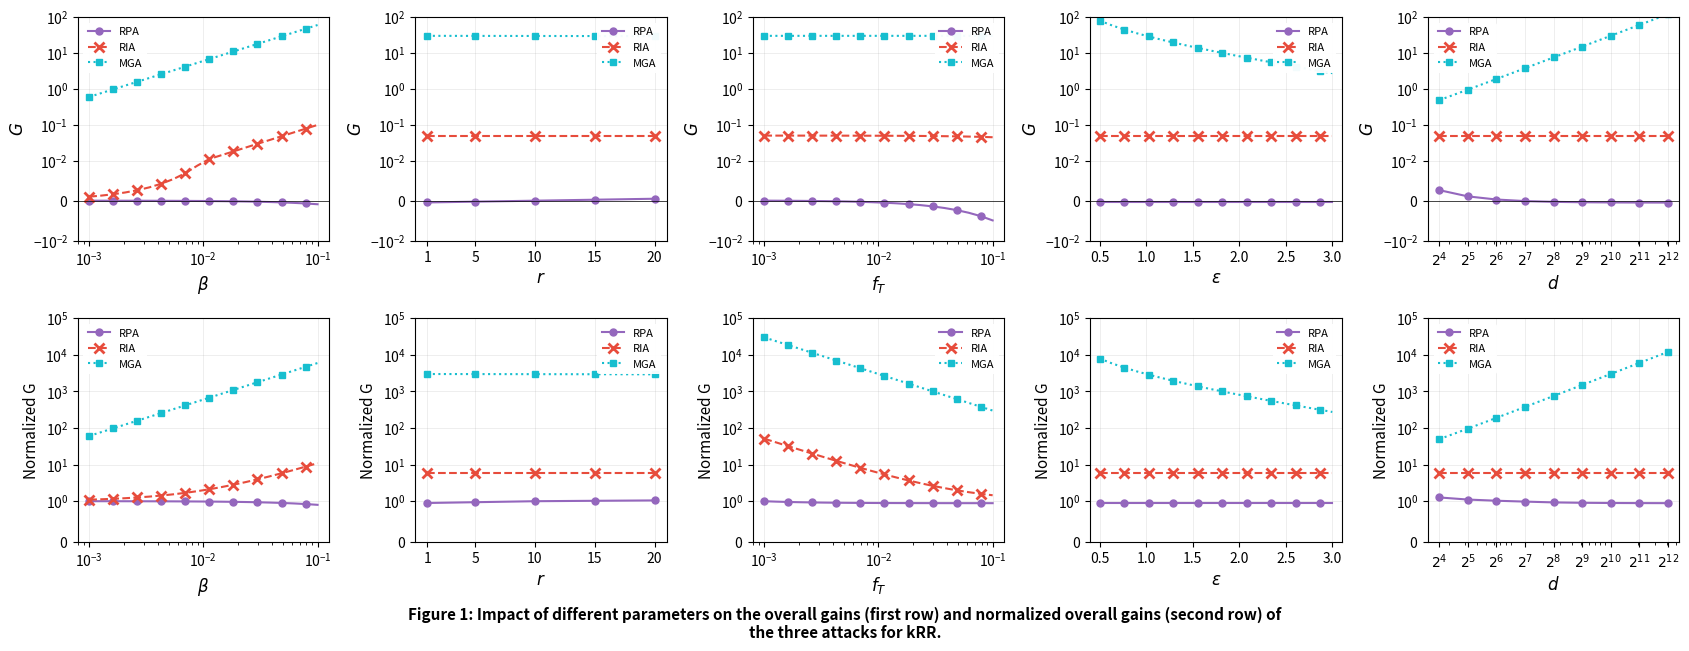
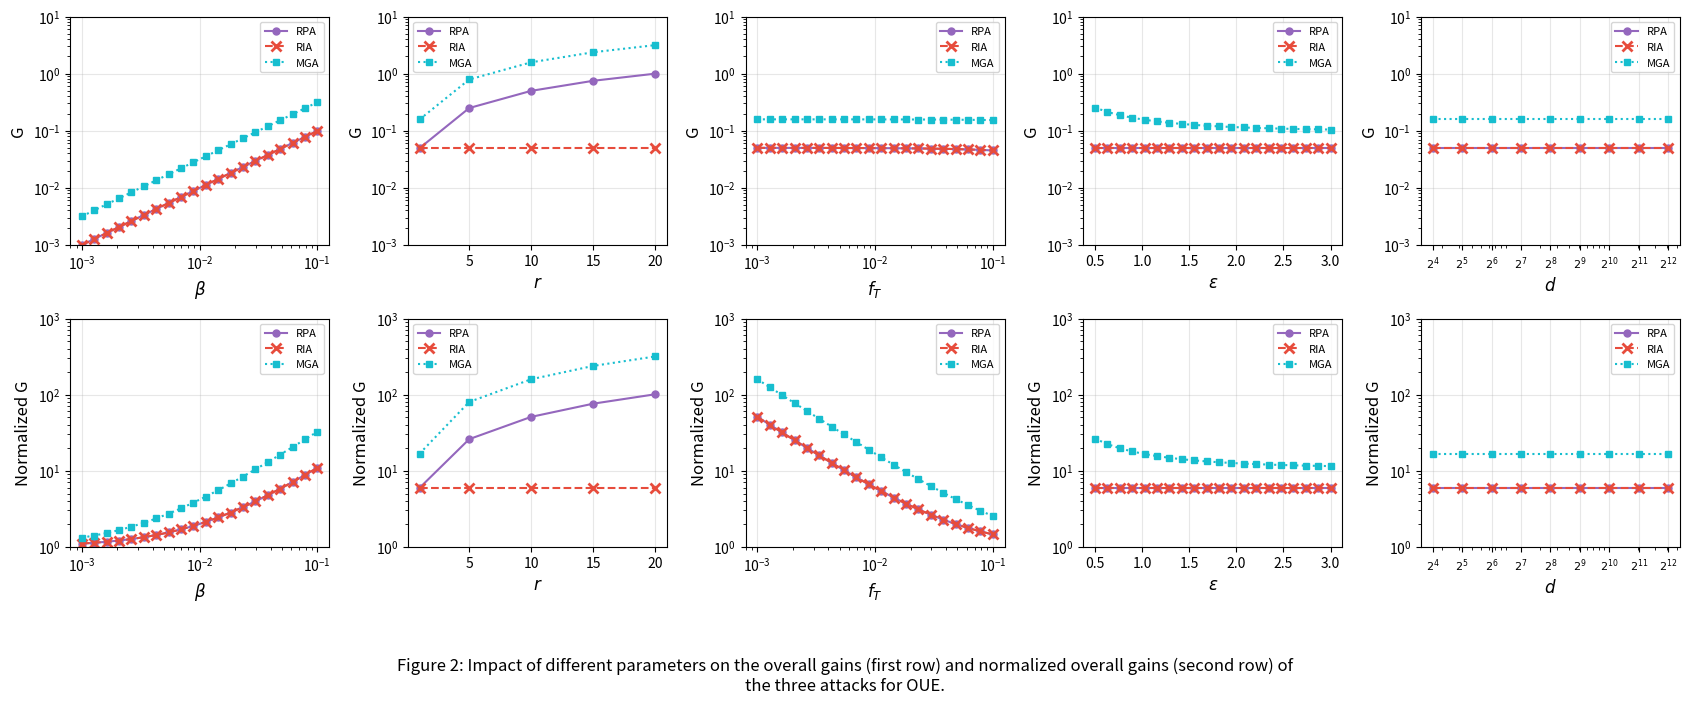
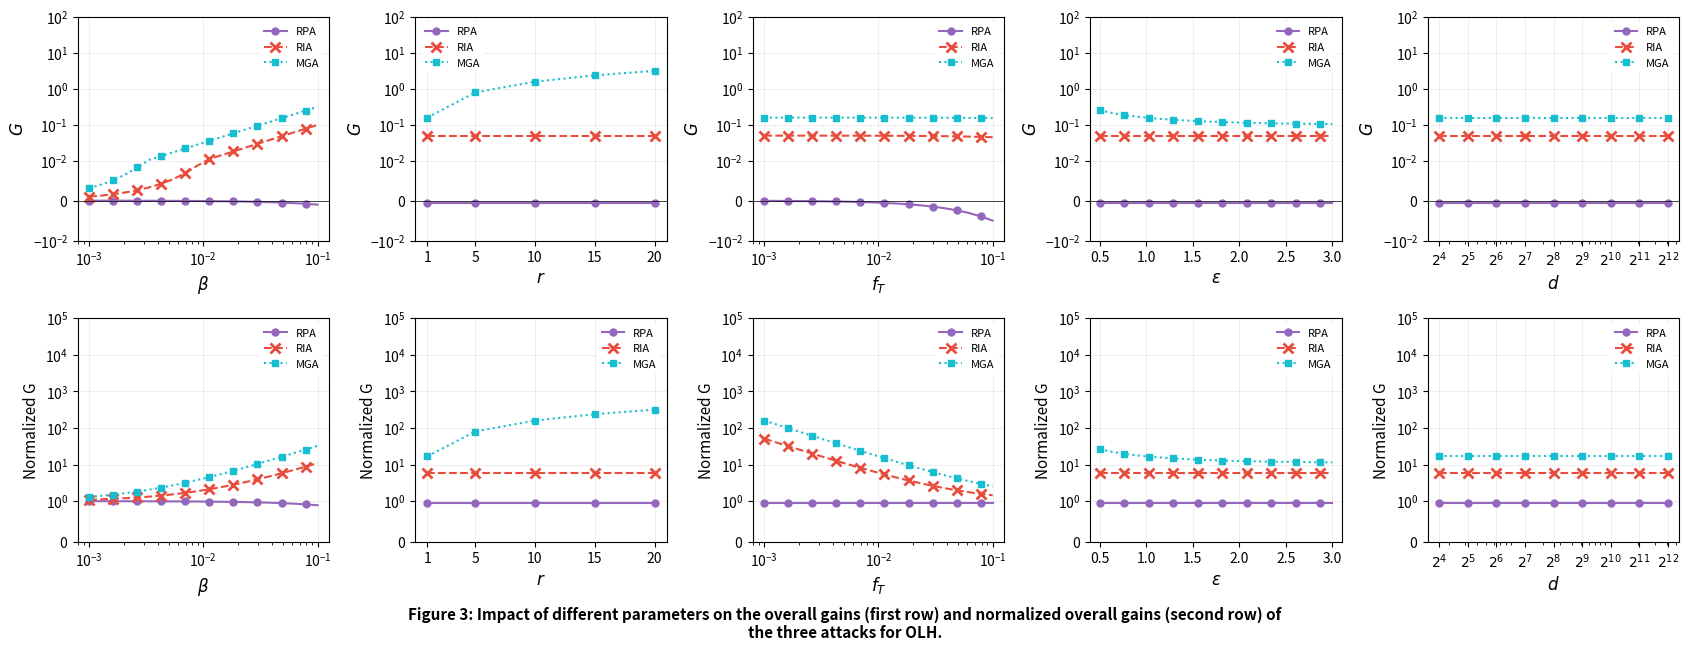

Here is the Python script that generated these plots, in order:
# ===== From /mnt/data/fig1.py =====
"""
Recreate Figure 1 from "Data Poisoning Attacks to Local Differential Privacy Protocols"
Impact of different parameters on the overall gains (first row) and normalized overall gains 
(second row) of the three attacks for kRR.

From Table 1 in the paper:
- RPA: G = β(r/d - f_T)
- RIA: G = β(1 - f_T)
- MGA: G = β(1 - f_T) + β(d-r)/(e^ε - 1)

Default parameters from Table 2:
- β = 0.05
- r = 1
- f_T = 0.01
- ε = 1
- k = 20 (not used for frequency estimation)
- g = 10 (not used for frequency estimation)
- d = 1024 (from Section 5.1: "By default, we synthesize a dataset with 1,024 items")

KEY INSIGHT: When varying any parameter, f_T stays constant at 0.01 for both
G calculation and normalization. This keeps RIA and MGA constant when varying r.
"""

import numpy as np
import matplotlib.pyplot as plt
from matplotlib.ticker import LogLocator, NullFormatter, ScalarFormatter
import matplotlib

# Use a clean style matching the original
plt.rcParams['font.family'] = 'sans-serif'
plt.rcParams['font.size'] = 10
plt.rcParams['axes.linewidth'] = 0.8
plt.rcParams['xtick.major.width'] = 0.8
plt.rcParams['ytick.major.width'] = 0.8

# Default parameters
DEFAULT_BETA = 0.05
DEFAULT_R = 1
DEFAULT_FT = 0.01
DEFAULT_EPSILON = 1
DEFAULT_D = 1024  # From Section 5.1: Zipf dataset has 1,024 items by default

def compute_gains_kRR(beta, r, f_T, epsilon, d):
    """
    Compute overall gains for the three attacks on kRR.
    
    From Table 1:
    - RPA: β(r/d - f_T)
    - RIA: β(1 - f_T)
    - MGA: β(1 - f_T) + β(d-r)/(e^ε - 1)
    """
    e_eps = np.exp(epsilon)
    
    G_RPA = beta * (r / d - f_T)
    G_RIA = beta * (1 - f_T)
    G_MGA = beta * (1 - f_T) + beta * (d - r) / (e_eps - 1)
    
    return G_RPA, G_RIA, G_MGA

def compute_normalized_gains(G_RPA, G_RIA, G_MGA, f_T):
    """
    Normalized overall gain = (G + f_T) / f_T
    """
    norm_RPA = (G_RPA + f_T) / f_T
    norm_RIA = (G_RIA + f_T) / f_T
    norm_MGA = (G_MGA + f_T) / f_T
    return norm_RPA, norm_RIA, norm_MGA

# Parameter ranges based on Figure 1
beta_range = np.logspace(-3, -1, 20)  # 10^-3 to 10^-1
r_range = np.array([1, 5, 10, 15, 20])  # Match the discrete points in figure
fT_range = np.logspace(-3, -1, 20)  # 10^-3 to 10^-1
epsilon_range = np.linspace(0.5, 3.0, 20)  # 0.5 to 3.0
d_range = 2**np.arange(4, 13)  # 2^4 to 2^12

# Compute gains for each parameter variation

# 1. Varying β (f_T = 0.01 constant)
G_RPA_beta, G_RIA_beta, G_MGA_beta = [], [], []
for beta in beta_range:
    rpa, ria, mga = compute_gains_kRR(beta, DEFAULT_R, DEFAULT_FT, DEFAULT_EPSILON, DEFAULT_D)
    G_RPA_beta.append(rpa)
    G_RIA_beta.append(ria)
    G_MGA_beta.append(mga)
G_RPA_beta = np.array(G_RPA_beta)
G_RIA_beta = np.array(G_RIA_beta)
G_MGA_beta = np.array(G_MGA_beta)
norm_RPA_beta, norm_RIA_beta, norm_MGA_beta = compute_normalized_gains(G_RPA_beta, G_RIA_beta, G_MGA_beta, DEFAULT_FT)

# 2. Varying r 
# Use f_T = 0.01 (constant) for BOTH G calculation AND normalization
# This keeps RIA and MGA normalized gains constant
G_RPA_r, G_RIA_r, G_MGA_r = [], [], []
for r in r_range:
    rpa, ria, mga = compute_gains_kRR(DEFAULT_BETA, r, DEFAULT_FT, DEFAULT_EPSILON, DEFAULT_D)
    G_RPA_r.append(rpa)
    G_RIA_r.append(ria)
    G_MGA_r.append(mga)

G_RPA_r = np.array(G_RPA_r)
G_RIA_r = np.array(G_RIA_r)
G_MGA_r = np.array(G_MGA_r)
# Use constant f_T = 0.01 for normalization (keeps RIA and MGA constant)
norm_RPA_r, norm_RIA_r, norm_MGA_r = compute_normalized_gains(G_RPA_r, G_RIA_r, G_MGA_r, DEFAULT_FT)

# 3. Varying f_T (r = 1, constant)
G_RPA_fT, G_RIA_fT, G_MGA_fT = [], [], []
for fT in fT_range:
    rpa, ria, mga = compute_gains_kRR(DEFAULT_BETA, DEFAULT_R, fT, DEFAULT_EPSILON, DEFAULT_D)
    G_RPA_fT.append(rpa)
    G_RIA_fT.append(ria)
    G_MGA_fT.append(mga)
G_RPA_fT = np.array(G_RPA_fT)
G_RIA_fT = np.array(G_RIA_fT)
G_MGA_fT = np.array(G_MGA_fT)
norm_RPA_fT, norm_RIA_fT, norm_MGA_fT = compute_normalized_gains(G_RPA_fT, G_RIA_fT, G_MGA_fT, fT_range)

# 4. Varying ε (f_T = 0.01 constant)
G_RPA_eps, G_RIA_eps, G_MGA_eps = [], [], []
for eps in epsilon_range:
    rpa, ria, mga = compute_gains_kRR(DEFAULT_BETA, DEFAULT_R, DEFAULT_FT, eps, DEFAULT_D)
    G_RPA_eps.append(rpa)
    G_RIA_eps.append(ria)
    G_MGA_eps.append(mga)
G_RPA_eps = np.array(G_RPA_eps)
G_RIA_eps = np.array(G_RIA_eps)
G_MGA_eps = np.array(G_MGA_eps)
norm_RPA_eps, norm_RIA_eps, norm_MGA_eps = compute_normalized_gains(G_RPA_eps, G_RIA_eps, G_MGA_eps, DEFAULT_FT)

# 5. Varying d (f_T = 0.01 constant)
G_RPA_d, G_RIA_d, G_MGA_d = [], [], []
for d in d_range:
    rpa, ria, mga = compute_gains_kRR(DEFAULT_BETA, DEFAULT_R, DEFAULT_FT, DEFAULT_EPSILON, d)
    G_RPA_d.append(rpa)
    G_RIA_d.append(ria)
    G_MGA_d.append(mga)
G_RPA_d = np.array(G_RPA_d)
G_RIA_d = np.array(G_RIA_d)
G_MGA_d = np.array(G_MGA_d)
norm_RPA_d, norm_RIA_d, norm_MGA_d = compute_normalized_gains(G_RPA_d, G_RIA_d, G_MGA_d, DEFAULT_FT)

# Create figure - match original dimensions
fig, axes = plt.subplots(2, 5, figsize=(17, 6.5))

# New color scheme - different from original paper
color_RPA = '#9467bd'  # Purple
color_RIA = '#e74c3c'  # Red
color_MGA = '#17becf'  # Cyan/Teal

marker_RPA = 'o'  # circle
marker_RIA = 'x'  # x
marker_MGA = 's'  # square

# Try different markers - using filled circle, x with thicker lines, filled square with edge
markersize_RPA = 5
markersize_RIA = 7
markersize_MGA = 5

linestyle_RPA = '-'
linestyle_RIA = '--'
linestyle_MGA = ':'

linewidth_default = 1.5

def plot_top_row(ax, x_data, y_rpa, y_ria, y_mga, xlabel, xscale='linear', 
                 use_xticks=None, markevery=1):
    """Plot gains for top row with symlog scale"""
    
    ax.plot(x_data, y_rpa, color=color_RPA, marker=marker_RPA, linestyle=linestyle_RPA,
            label='RPA', markersize=markersize_RPA, linewidth=linewidth_default, 
            markerfacecolor=color_RPA, markevery=markevery)
    ax.plot(x_data, y_ria, color=color_RIA, marker=marker_RIA, linestyle=linestyle_RIA,
            label='RIA', markersize=markersize_RIA, linewidth=linewidth_default, 
            markeredgewidth=2, markevery=markevery)
    ax.plot(x_data, y_mga, color=color_MGA, marker=marker_MGA, linestyle=linestyle_MGA,
            label='MGA', markersize=markersize_MGA, linewidth=linewidth_default, 
            markerfacecolor=color_MGA, markevery=markevery)
    
    ax.set_xscale(xscale)
    ax.set_xlabel(xlabel, fontsize=12, fontstyle='italic')
    
    # Use symlog scale for top row
    ax.set_yscale('symlog', linthresh=1e-2)
    ax.set_ylim([-10**-2, 10**2])
    ax.axhline(y=0, color='black', linestyle='-', linewidth=0.5)
    ax.set_yticks([10**2, 10**1, 10**0, 10**-1, 10**-2, 0, -10**-2])
    
    if use_xticks is not None:
        ax.set_xticks(use_xticks)
        ax.set_xticklabels([f'$2^{{{int(np.log2(t))}}}$' for t in use_xticks])
    
    ax.legend(loc='best', fontsize=8, framealpha=0.95, edgecolor='none')
    ax.grid(True, alpha=0.3, which='major', linestyle='-', linewidth=0.5)

def plot_bottom_row(ax, x_data, y_rpa, y_ria, y_mga, xlabel, xscale='linear', 
                    use_xticks=None, markevery=1):
    """Plot normalized gains for bottom row - includes 0 on y-axis"""
    
    ax.plot(x_data, y_rpa, color=color_RPA, marker=marker_RPA, linestyle=linestyle_RPA,
            label='RPA', markersize=markersize_RPA, linewidth=linewidth_default, 
            markerfacecolor=color_RPA, markevery=markevery)
    ax.plot(x_data, y_ria, color=color_RIA, marker=marker_RIA, linestyle=linestyle_RIA,
            label='RIA', markersize=markersize_RIA, linewidth=linewidth_default, 
            markeredgewidth=2, markevery=markevery)
    ax.plot(x_data, y_mga, color=color_MGA, marker=marker_MGA, linestyle=linestyle_MGA,
            label='MGA', markersize=markersize_MGA, linewidth=linewidth_default, 
            markerfacecolor=color_MGA, markevery=markevery)
    
    ax.set_xscale(xscale)
    ax.set_xlabel(xlabel, fontsize=12, fontstyle='italic')
    
    # Use symlog scale starting from 0 for bottom row
    ax.set_yscale('symlog', linthresh=1)
    ax.set_ylim([0, 10**5])
    ax.set_yticks([0, 10**0, 10**1, 10**2, 10**3, 10**4, 10**5])
    
    if use_xticks is not None:
        ax.set_xticks(use_xticks)
        ax.set_xticklabels([f'$2^{{{int(np.log2(t))}}}$' for t in use_xticks])
    
    ax.legend(loc='best', fontsize=8, framealpha=0.95, edgecolor='none')
    ax.grid(True, alpha=0.3, which='major', linestyle='-', linewidth=0.5)

# Row 1: Overall Gains (G)
# β plot
ax = axes[0, 0]
plot_top_row(ax, beta_range, G_RPA_beta, G_RIA_beta, G_MGA_beta, r'$\beta$', xscale='log', markevery=2)
ax.set_ylabel(r'$G$', fontsize=12, fontstyle='italic')

# r plot
ax = axes[0, 1]
plot_top_row(ax, r_range, G_RPA_r, G_RIA_r, G_MGA_r, r'$r$', xscale='linear')
ax.set_ylabel(r'$G$', fontsize=12, fontstyle='italic')
ax.set_xticks([1, 5, 10, 15, 20])
ax.set_xlim([0, 21])

# f_T plot
ax = axes[0, 2]
plot_top_row(ax, fT_range, G_RPA_fT, G_RIA_fT, G_MGA_fT, r'$f_T$', xscale='log', markevery=2)
ax.set_ylabel(r'$G$', fontsize=12, fontstyle='italic')

# ε plot
ax = axes[0, 3]
plot_top_row(ax, epsilon_range, G_RPA_eps, G_RIA_eps, G_MGA_eps, r'$\varepsilon$', xscale='linear', markevery=2)
ax.set_ylabel(r'$G$', fontsize=12, fontstyle='italic')
ax.set_xticks([0.5, 1.0, 1.5, 2.0, 2.5, 3.0])
ax.set_xlim([0.4, 3.1])

# d plot
ax = axes[0, 4]
plot_top_row(ax, d_range, G_RPA_d, G_RIA_d, G_MGA_d, r'$d$', xscale='log', use_xticks=d_range)
ax.set_ylabel(r'$G$', fontsize=12, fontstyle='italic')

# Row 2: Normalized Overall Gains
# β plot
ax = axes[1, 0]
plot_bottom_row(ax, beta_range, norm_RPA_beta, norm_RIA_beta, norm_MGA_beta, r'$\beta$', 
                xscale='log', markevery=2)
ax.set_ylabel('Normalized G', fontsize=11)

# r plot  
ax = axes[1, 1]
plot_bottom_row(ax, r_range, norm_RPA_r, norm_RIA_r, norm_MGA_r, r'$r$', xscale='linear')
ax.set_ylabel('Normalized G', fontsize=11)
ax.set_xticks([1, 5, 10, 15, 20])
ax.set_xlim([0, 21])

# f_T plot
ax = axes[1, 2]
plot_bottom_row(ax, fT_range, norm_RPA_fT, norm_RIA_fT, norm_MGA_fT, r'$f_T$', 
                xscale='log', markevery=2)
ax.set_ylabel('Normalized G', fontsize=11)

# ε plot
ax = axes[1, 3]
plot_bottom_row(ax, epsilon_range, norm_RPA_eps, norm_RIA_eps, norm_MGA_eps, r'$\varepsilon$', 
                xscale='linear', markevery=2)
ax.set_ylabel('Normalized G', fontsize=11)
ax.set_xticks([0.5, 1.0, 1.5, 2.0, 2.5, 3.0])
ax.set_xlim([0.4, 3.1])

# d plot
ax = axes[1, 4]
plot_bottom_row(ax, d_range, norm_RPA_d, norm_RIA_d, norm_MGA_d, r'$d$', 
                xscale='log', use_xticks=d_range)
ax.set_ylabel('Normalized G', fontsize=11)

plt.tight_layout(rect=[0, 0.05, 1, 1])

# Add caption below figure
fig.text(0.5, 0.01, 'Figure 1: Impact of different parameters on the overall gains (first row) and normalized overall gains (second row) of\nthe three attacks for kRR.', 
         ha='center', fontsize=11, fontweight='bold')

plt.savefig('fig1_recreated.png', dpi=150, bbox_inches='tight',
            facecolor='white', edgecolor='none')
print("Figure saved!")

# ===== From /mnt/data/fig2.py =====
import numpy as np
import matplotlib.pyplot as plt

# New color scheme - different from original paper
color_RPA = '#9467bd'  # Purple
color_RIA = '#e74c3c'  # Red
color_MGA = '#17becf'  # Cyan/Teal

# Marker styles
marker_RPA = 'o'
marker_RIA = 'x'
marker_MGA = 's'

# Line styles
line_RPA = '-'
line_RIA = '--'
line_MGA = ':'

# Default parameters (Table 2)
beta_default = 0.05
r_default = 1
fT_default = 0.01
epsilon_default = 1
d_default = 1024

# OUE formulas from Table 1
def G_RPA_OUE(beta, r, fT, epsilon, d):
    """RPA overall gain for OUE: β(r - f_T)"""
    return beta * (r - fT)

def G_RIA_OUE(beta, r, fT, epsilon, d):
    """RIA overall gain for OUE: β(1 - f_T)"""
    return beta * (1 - fT)

def G_MGA_OUE(beta, r, fT, epsilon, d):
    """MGA overall gain for OUE: β(2r - f_T) + 2βr/(e^ε - 1)"""
    return beta * (2*r - fT) + (2 * beta * r) / (np.exp(epsilon) - 1)

def normalized_gain(G, fT):
    """Normalized overall gain: (G + f_T) / f_T"""
    return (G + fT) / fT

# Parameter ranges
beta_range = np.logspace(-3, -1, 20)
r_range = np.array([1, 5, 10, 15, 20])
fT_range = np.logspace(-3, -1, 20)
epsilon_range = np.linspace(0.5, 3.0, 20)
d_range = np.array([2**i for i in range(4, 13)])  # 2^4 to 2^12

def plot_top_row(ax, x_values, G_RPA, G_RIA, G_MGA, xlabel, xscale='log', show_legend=False):
    """Plot overall gains (top row)"""
    ax.plot(x_values, G_RPA, color=color_RPA, marker=marker_RPA, linestyle=line_RPA, 
            markersize=5, label='RPA', linewidth=1.5)
    ax.plot(x_values, G_RIA, color=color_RIA, marker=marker_RIA, linestyle=line_RIA, 
            markersize=7, markeredgewidth=2, label='RIA', linewidth=1.5)
    ax.plot(x_values, G_MGA, color=color_MGA, marker=marker_MGA, linestyle=line_MGA, 
            markersize=5, label='MGA', linewidth=1.5)
    
    ax.set_xlabel(xlabel, fontsize=12)
    ax.set_ylabel('G', fontsize=12)
    ax.set_xscale(xscale)
    ax.set_yscale('log')
    ax.set_ylim(1e-3, 1e1)
    ax.grid(True, alpha=0.3)
    if show_legend:
        ax.legend(loc='best', fontsize=8)

def plot_bottom_row(ax, x_values, norm_RPA, norm_RIA, norm_MGA, xlabel, xscale='log', show_legend=False):
    """Plot normalized overall gains (bottom row)"""
    ax.plot(x_values, norm_RPA, color=color_RPA, marker=marker_RPA, linestyle=line_RPA, 
            markersize=5, label='RPA', linewidth=1.5)
    ax.plot(x_values, norm_RIA, color=color_RIA, marker=marker_RIA, linestyle=line_RIA, 
            markersize=7, markeredgewidth=2, label='RIA', linewidth=1.5)
    ax.plot(x_values, norm_MGA, color=color_MGA, marker=marker_MGA, linestyle=line_MGA, 
            markersize=5, label='MGA', linewidth=1.5)
    
    ax.set_xlabel(xlabel, fontsize=12)
    ax.set_ylabel('Normalized G', fontsize=12)
    ax.set_xscale(xscale)
    ax.set_yscale('log')
    ax.set_ylim(1e0, 1e3)
    ax.grid(True, alpha=0.3)
    if show_legend:
        ax.legend(loc='best', fontsize=8)

# Create figure
fig, axes = plt.subplots(2, 5, figsize=(17, 6.5))

# Graph 1: Varying beta
G_RPA_beta = [G_RPA_OUE(b, r_default, fT_default, epsilon_default, d_default) for b in beta_range]
G_RIA_beta = [G_RIA_OUE(b, r_default, fT_default, epsilon_default, d_default) for b in beta_range]
G_MGA_beta = [G_MGA_OUE(b, r_default, fT_default, epsilon_default, d_default) for b in beta_range]

norm_RPA_beta = [normalized_gain(g, fT_default) for g in G_RPA_beta]
norm_RIA_beta = [normalized_gain(g, fT_default) for g in G_RIA_beta]
norm_MGA_beta = [normalized_gain(g, fT_default) for g in G_MGA_beta]

plot_top_row(axes[0, 0], beta_range, G_RPA_beta, G_RIA_beta, G_MGA_beta, r'$\beta$', show_legend=True)
plot_bottom_row(axes[1, 0], beta_range, norm_RPA_beta, norm_RIA_beta, norm_MGA_beta, r'$\beta$', show_legend=True)

# Graph 2: Varying r
# When varying r, use constant fT = 0.01 for BOTH G calculation AND normalization
G_RPA_r = [G_RPA_OUE(beta_default, r, fT_default, epsilon_default, d_default) for r in r_range]
G_RIA_r = [G_RIA_OUE(beta_default, r, fT_default, epsilon_default, d_default) for r in r_range]
G_MGA_r = [G_MGA_OUE(beta_default, r, fT_default, epsilon_default, d_default) for r in r_range]

norm_RPA_r = [normalized_gain(g, fT_default) for g in G_RPA_r]
norm_RIA_r = [normalized_gain(g, fT_default) for g in G_RIA_r]
norm_MGA_r = [normalized_gain(g, fT_default) for g in G_MGA_r]

plot_top_row(axes[0, 1], r_range, G_RPA_r, G_RIA_r, G_MGA_r, r'$r$', xscale='linear', show_legend=True)
plot_bottom_row(axes[1, 1], r_range, norm_RPA_r, norm_RIA_r, norm_MGA_r, r'$r$', xscale='linear', show_legend=True)

# Graph 3: Varying fT
G_RPA_fT = [G_RPA_OUE(beta_default, r_default, ft, epsilon_default, d_default) for ft in fT_range]
G_RIA_fT = [G_RIA_OUE(beta_default, r_default, ft, epsilon_default, d_default) for ft in fT_range]
G_MGA_fT = [G_MGA_OUE(beta_default, r_default, ft, epsilon_default, d_default) for ft in fT_range]

norm_RPA_fT = [normalized_gain(g, ft) for g, ft in zip(G_RPA_fT, fT_range)]
norm_RIA_fT = [normalized_gain(g, ft) for g, ft in zip(G_RIA_fT, fT_range)]
norm_MGA_fT = [normalized_gain(g, ft) for g, ft in zip(G_MGA_fT, fT_range)]

plot_top_row(axes[0, 2], fT_range, G_RPA_fT, G_RIA_fT, G_MGA_fT, r'$f_T$', show_legend=True)
plot_bottom_row(axes[1, 2], fT_range, norm_RPA_fT, norm_RIA_fT, norm_MGA_fT, r'$f_T$', show_legend=True)

# Graph 4: Varying epsilon
G_RPA_eps = [G_RPA_OUE(beta_default, r_default, fT_default, eps, d_default) for eps in epsilon_range]
G_RIA_eps = [G_RIA_OUE(beta_default, r_default, fT_default, eps, d_default) for eps in epsilon_range]
G_MGA_eps = [G_MGA_OUE(beta_default, r_default, fT_default, eps, d_default) for eps in epsilon_range]

norm_RPA_eps = [normalized_gain(g, fT_default) for g in G_RPA_eps]
norm_RIA_eps = [normalized_gain(g, fT_default) for g in G_RIA_eps]
norm_MGA_eps = [normalized_gain(g, fT_default) for g in G_MGA_eps]

plot_top_row(axes[0, 3], epsilon_range, G_RPA_eps, G_RIA_eps, G_MGA_eps, r'$\varepsilon$', xscale='linear', show_legend=True)
plot_bottom_row(axes[1, 3], epsilon_range, norm_RPA_eps, norm_RIA_eps, norm_MGA_eps, r'$\varepsilon$', xscale='linear', show_legend=True)

# Graph 5: Varying d
G_RPA_d = [G_RPA_OUE(beta_default, r_default, fT_default, epsilon_default, d) for d in d_range]
G_RIA_d = [G_RIA_OUE(beta_default, r_default, fT_default, epsilon_default, d) for d in d_range]
G_MGA_d = [G_MGA_OUE(beta_default, r_default, fT_default, epsilon_default, d) for d in d_range]

norm_RPA_d = [normalized_gain(g, fT_default) for g in G_RPA_d]
norm_RIA_d = [normalized_gain(g, fT_default) for g in G_RIA_d]
norm_MGA_d = [normalized_gain(g, fT_default) for g in G_MGA_d]

# Custom x-axis for d (powers of 2)
plot_top_row(axes[0, 4], d_range, G_RPA_d, G_RIA_d, G_MGA_d, r'$d$', xscale='log', show_legend=True)
axes[0, 4].set_xticks(d_range)
axes[0, 4].set_xticklabels([f'$2^{{{int(np.log2(d))}}}$' for d in d_range], fontsize=8)

plot_bottom_row(axes[1, 4], d_range, norm_RPA_d, norm_RIA_d, norm_MGA_d, r'$d$', xscale='log', show_legend=True)
axes[1, 4].set_xticks(d_range)
axes[1, 4].set_xticklabels([f'$2^{{{int(np.log2(d))}}}$' for d in d_range], fontsize=8)

plt.tight_layout()
plt.suptitle('Figure 2: Impact of different parameters on the overall gains (first row) and normalized overall gains (second row) of\nthe three attacks for OUE.', 
             fontsize=12, y=-0.02)
plt.subplots_adjust(bottom=0.15)

plt.savefig('fig2_recreated.png', dpi=150, bbox_inches='tight')
print("Figure saved!")

# ===== From /mnt/data/fig3.py =====
"""
Recreate Figure 3 from "Data Poisoning Attacks to Local Differential Privacy Protocols"
Impact of different parameters on the overall gains (first row) and normalized overall gains 
(second row) of the three attacks for OLH.

From Table 1 in the paper:
- RPA: G = -β*f_T
- RIA: G = β(1 - f_T)
- MGA: G = β(2r - f_T) + 2βr/(e^ε - 1)

Default parameters from Table 2:
- β = 0.05
- r = 1
- f_T = 0.01
- ε = 1
- k = 20 (not used for frequency estimation)
- g = 10 (not used for frequency estimation)
- d = 1024 (from Section 5.1: "By default, we synthesize a dataset with 1,024 items")

KEY INSIGHT: When varying any parameter, f_T stays constant at 0.01 for both
G calculation and normalization. This keeps RIA and MGA constant when varying r.
"""

import numpy as np
import matplotlib.pyplot as plt
from matplotlib.ticker import LogLocator, NullFormatter, ScalarFormatter
import matplotlib

# Use a clean style matching the original
plt.rcParams['font.family'] = 'sans-serif'
plt.rcParams['font.size'] = 10
plt.rcParams['axes.linewidth'] = 0.8
plt.rcParams['xtick.major.width'] = 0.8
plt.rcParams['ytick.major.width'] = 0.8

# Default parameters
DEFAULT_BETA = 0.05
DEFAULT_R = 1
DEFAULT_FT = 0.01
DEFAULT_EPSILON = 1
DEFAULT_D = 1024  # From Section 5.1: Zipf dataset has 1,024 items by default

def compute_gains_OLH(beta, r, f_T, epsilon, d):
    """
    Compute overall gains for the three attacks on OLH.
    
    From Table 1:
    - RPA: -β*f_T
    - RIA: β(1 - f_T)
    - MGA: β(2r - f_T) + 2βr/(e^ε - 1)
    """
    e_eps = np.exp(epsilon)
    
    G_RPA = -beta * f_T
    G_RIA = beta * (1 - f_T)
    G_MGA = beta * (2*r - f_T) + (2 * beta * r) / (e_eps - 1)
    
    return G_RPA, G_RIA, G_MGA

def compute_normalized_gains(G_RPA, G_RIA, G_MGA, f_T):
    """
    Normalized overall gain = (G + f_T) / f_T
    """
    norm_RPA = (G_RPA + f_T) / f_T
    norm_RIA = (G_RIA + f_T) / f_T
    norm_MGA = (G_MGA + f_T) / f_T
    return norm_RPA, norm_RIA, norm_MGA

# Parameter ranges based on Figure 3
beta_range = np.logspace(-3, -1, 20)  # 10^-3 to 10^-1
r_range = np.array([1, 5, 10, 15, 20])  # Match the discrete points in figure
fT_range = np.logspace(-3, -1, 20)  # 10^-3 to 10^-1
epsilon_range = np.linspace(0.5, 3.0, 20)  # 0.5 to 3.0
d_range = 2**np.arange(4, 13)  # 2^4 to 2^12

# Compute gains for each parameter variation

# 1. Varying β (f_T = 0.01 constant)
G_RPA_beta, G_RIA_beta, G_MGA_beta = [], [], []
for beta in beta_range:
    rpa, ria, mga = compute_gains_OLH(beta, DEFAULT_R, DEFAULT_FT, DEFAULT_EPSILON, DEFAULT_D)
    G_RPA_beta.append(rpa)
    G_RIA_beta.append(ria)
    G_MGA_beta.append(mga)
G_RPA_beta = np.array(G_RPA_beta)
G_RIA_beta = np.array(G_RIA_beta)
G_MGA_beta = np.array(G_MGA_beta)
norm_RPA_beta, norm_RIA_beta, norm_MGA_beta = compute_normalized_gains(G_RPA_beta, G_RIA_beta, G_MGA_beta, DEFAULT_FT)

# 2. Varying r 
# Use f_T = 0.01 (constant) for BOTH G calculation AND normalization
# This keeps RIA normalized gains constant
G_RPA_r, G_RIA_r, G_MGA_r = [], [], []
for r in r_range:
    rpa, ria, mga = compute_gains_OLH(DEFAULT_BETA, r, DEFAULT_FT, DEFAULT_EPSILON, DEFAULT_D)
    G_RPA_r.append(rpa)
    G_RIA_r.append(ria)
    G_MGA_r.append(mga)

G_RPA_r = np.array(G_RPA_r)
G_RIA_r = np.array(G_RIA_r)
G_MGA_r = np.array(G_MGA_r)
# Use constant f_T = 0.01 for normalization (keeps RIA constant)
norm_RPA_r, norm_RIA_r, norm_MGA_r = compute_normalized_gains(G_RPA_r, G_RIA_r, G_MGA_r, DEFAULT_FT)

# 3. Varying f_T (r = 1, constant)
G_RPA_fT, G_RIA_fT, G_MGA_fT = [], [], []
for fT in fT_range:
    rpa, ria, mga = compute_gains_OLH(DEFAULT_BETA, DEFAULT_R, fT, DEFAULT_EPSILON, DEFAULT_D)
    G_RPA_fT.append(rpa)
    G_RIA_fT.append(ria)
    G_MGA_fT.append(mga)
G_RPA_fT = np.array(G_RPA_fT)
G_RIA_fT = np.array(G_RIA_fT)
G_MGA_fT = np.array(G_MGA_fT)
norm_RPA_fT, norm_RIA_fT, norm_MGA_fT = compute_normalized_gains(G_RPA_fT, G_RIA_fT, G_MGA_fT, fT_range)

# 4. Varying ε (f_T = 0.01 constant)
G_RPA_eps, G_RIA_eps, G_MGA_eps = [], [], []
for eps in epsilon_range:
    rpa, ria, mga = compute_gains_OLH(DEFAULT_BETA, DEFAULT_R, DEFAULT_FT, eps, DEFAULT_D)
    G_RPA_eps.append(rpa)
    G_RIA_eps.append(ria)
    G_MGA_eps.append(mga)
G_RPA_eps = np.array(G_RPA_eps)
G_RIA_eps = np.array(G_RIA_eps)
G_MGA_eps = np.array(G_MGA_eps)
norm_RPA_eps, norm_RIA_eps, norm_MGA_eps = compute_normalized_gains(G_RPA_eps, G_RIA_eps, G_MGA_eps, DEFAULT_FT)

# 5. Varying d (f_T = 0.01 constant)
G_RPA_d, G_RIA_d, G_MGA_d = [], [], []
for d in d_range:
    rpa, ria, mga = compute_gains_OLH(DEFAULT_BETA, DEFAULT_R, DEFAULT_FT, DEFAULT_EPSILON, d)
    G_RPA_d.append(rpa)
    G_RIA_d.append(ria)
    G_MGA_d.append(mga)
G_RPA_d = np.array(G_RPA_d)
G_RIA_d = np.array(G_RIA_d)
G_MGA_d = np.array(G_MGA_d)
norm_RPA_d, norm_RIA_d, norm_MGA_d = compute_normalized_gains(G_RPA_d, G_RIA_d, G_MGA_d, DEFAULT_FT)

# Create figure - match original dimensions
fig, axes = plt.subplots(2, 5, figsize=(17, 6.5))

# New color scheme - different from original paper
color_RPA = '#9467bd'  # Purple
color_RIA = '#e74c3c'  # Red
color_MGA = '#17becf'  # Cyan/Teal

marker_RPA = 'o'  # circle
marker_RIA = 'x'  # x
marker_MGA = 's'  # square

# Try different markers - using filled circle, x with thicker lines, filled square with edge
markersize_RPA = 5
markersize_RIA = 7
markersize_MGA = 5

linestyle_RPA = '-'
linestyle_RIA = '--'
linestyle_MGA = ':'

linewidth_default = 1.5

def plot_top_row(ax, x_data, y_rpa, y_ria, y_mga, xlabel, xscale='linear', 
                 use_xticks=None, markevery=1):
    """Plot gains for top row with symlog scale"""
    
    ax.plot(x_data, y_rpa, color=color_RPA, marker=marker_RPA, linestyle=linestyle_RPA,
            label='RPA', markersize=markersize_RPA, linewidth=linewidth_default, 
            markerfacecolor=color_RPA, markevery=markevery)
    ax.plot(x_data, y_ria, color=color_RIA, marker=marker_RIA, linestyle=linestyle_RIA,
            label='RIA', markersize=markersize_RIA, linewidth=linewidth_default, 
            markeredgewidth=2, markevery=markevery)
    ax.plot(x_data, y_mga, color=color_MGA, marker=marker_MGA, linestyle=linestyle_MGA,
            label='MGA', markersize=markersize_MGA, linewidth=linewidth_default, 
            markerfacecolor=color_MGA, markevery=markevery)
    
    ax.set_xscale(xscale)
    ax.set_xlabel(xlabel, fontsize=12, fontstyle='italic')
    
    # Use symlog scale for top row
    ax.set_yscale('symlog', linthresh=1e-2)
    ax.set_ylim([-10**-2, 10**2])
    ax.axhline(y=0, color='black', linestyle='-', linewidth=0.5)
    ax.set_yticks([10**2, 10**1, 10**0, 10**-1, 10**-2, 0, -10**-2])
    
    if use_xticks is not None:
        ax.set_xticks(use_xticks)
        ax.set_xticklabels([f'$2^{{{int(np.log2(t))}}}$' for t in use_xticks])
    
    ax.legend(loc='best', fontsize=8, framealpha=0.95, edgecolor='none')
    ax.grid(True, alpha=0.3, which='major', linestyle='-', linewidth=0.5)

def plot_bottom_row(ax, x_data, y_rpa, y_ria, y_mga, xlabel, xscale='linear', 
                    use_xticks=None, markevery=1):
    """Plot normalized gains for bottom row - includes 0 on y-axis"""
    
    ax.plot(x_data, y_rpa, color=color_RPA, marker=marker_RPA, linestyle=linestyle_RPA,
            label='RPA', markersize=markersize_RPA, linewidth=linewidth_default, 
            markerfacecolor=color_RPA, markevery=markevery)
    ax.plot(x_data, y_ria, color=color_RIA, marker=marker_RIA, linestyle=linestyle_RIA,
            label='RIA', markersize=markersize_RIA, linewidth=linewidth_default, 
            markeredgewidth=2, markevery=markevery)
    ax.plot(x_data, y_mga, color=color_MGA, marker=marker_MGA, linestyle=linestyle_MGA,
            label='MGA', markersize=markersize_MGA, linewidth=linewidth_default, 
            markerfacecolor=color_MGA, markevery=markevery)
    
    ax.set_xscale(xscale)
    ax.set_xlabel(xlabel, fontsize=12, fontstyle='italic')
    
    # Use symlog scale starting from 0 for bottom row
    ax.set_yscale('symlog', linthresh=1)
    ax.set_ylim([0, 10**5])
    ax.set_yticks([0, 10**0, 10**1, 10**2, 10**3, 10**4, 10**5])
    
    if use_xticks is not None:
        ax.set_xticks(use_xticks)
        ax.set_xticklabels([f'$2^{{{int(np.log2(t))}}}$' for t in use_xticks])
    
    ax.legend(loc='best', fontsize=8, framealpha=0.95, edgecolor='none')
    ax.grid(True, alpha=0.3, which='major', linestyle='-', linewidth=0.5)

# Row 1: Overall Gains (G)
# β plot
ax = axes[0, 0]
plot_top_row(ax, beta_range, G_RPA_beta, G_RIA_beta, G_MGA_beta, r'$\beta$', xscale='log', markevery=2)
ax.set_ylabel(r'$G$', fontsize=12, fontstyle='italic')

# r plot
ax = axes[0, 1]
plot_top_row(ax, r_range, G_RPA_r, G_RIA_r, G_MGA_r, r'$r$', xscale='linear')
ax.set_ylabel(r'$G$', fontsize=12, fontstyle='italic')
ax.set_xticks([1, 5, 10, 15, 20])
ax.set_xlim([0, 21])

# f_T plot
ax = axes[0, 2]
plot_top_row(ax, fT_range, G_RPA_fT, G_RIA_fT, G_MGA_fT, r'$f_T$', xscale='log', markevery=2)
ax.set_ylabel(r'$G$', fontsize=12, fontstyle='italic')

# ε plot
ax = axes[0, 3]
plot_top_row(ax, epsilon_range, G_RPA_eps, G_RIA_eps, G_MGA_eps, r'$\varepsilon$', xscale='linear', markevery=2)
ax.set_ylabel(r'$G$', fontsize=12, fontstyle='italic')
ax.set_xticks([0.5, 1.0, 1.5, 2.0, 2.5, 3.0])
ax.set_xlim([0.4, 3.1])

# d plot
ax = axes[0, 4]
plot_top_row(ax, d_range, G_RPA_d, G_RIA_d, G_MGA_d, r'$d$', xscale='log', use_xticks=d_range)
ax.set_ylabel(r'$G$', fontsize=12, fontstyle='italic')

# Row 2: Normalized Overall Gains
# β plot
ax = axes[1, 0]
plot_bottom_row(ax, beta_range, norm_RPA_beta, norm_RIA_beta, norm_MGA_beta, r'$\beta$', 
                xscale='log', markevery=2)
ax.set_ylabel('Normalized G', fontsize=11)

# r plot  
ax = axes[1, 1]
plot_bottom_row(ax, r_range, norm_RPA_r, norm_RIA_r, norm_MGA_r, r'$r$', xscale='linear')
ax.set_ylabel('Normalized G', fontsize=11)
ax.set_xticks([1, 5, 10, 15, 20])
ax.set_xlim([0, 21])

# f_T plot
ax = axes[1, 2]
plot_bottom_row(ax, fT_range, norm_RPA_fT, norm_RIA_fT, norm_MGA_fT, r'$f_T$', 
                xscale='log', markevery=2)
ax.set_ylabel('Normalized G', fontsize=11)

# ε plot
ax = axes[1, 3]
plot_bottom_row(ax, epsilon_range, norm_RPA_eps, norm_RIA_eps, norm_MGA_eps, r'$\varepsilon$', 
                xscale='linear', markevery=2)
ax.set_ylabel('Normalized G', fontsize=11)
ax.set_xticks([0.5, 1.0, 1.5, 2.0, 2.5, 3.0])
ax.set_xlim([0.4, 3.1])

# d plot
ax = axes[1, 4]
plot_bottom_row(ax, d_range, norm_RPA_d, norm_RIA_d, norm_MGA_d, r'$d$', 
                xscale='log', use_xticks=d_range)
ax.set_ylabel('Normalized G', fontsize=11)

plt.tight_layout(rect=[0, 0.05, 1, 1])

# Add caption below figure
fig.text(0.5, 0.01, 'Figure 3: Impact of different parameters on the overall gains (first row) and normalized overall gains (second row) of\nthe three attacks for OLH.', 
         ha='center', fontsize=11, fontweight='bold')

plt.savefig('fig3_recreated.png', dpi=150, bbox_inches='tight',
            facecolor='white', edgecolor='none')
print("Figure 3 saved as fig3_recreated.png!")


